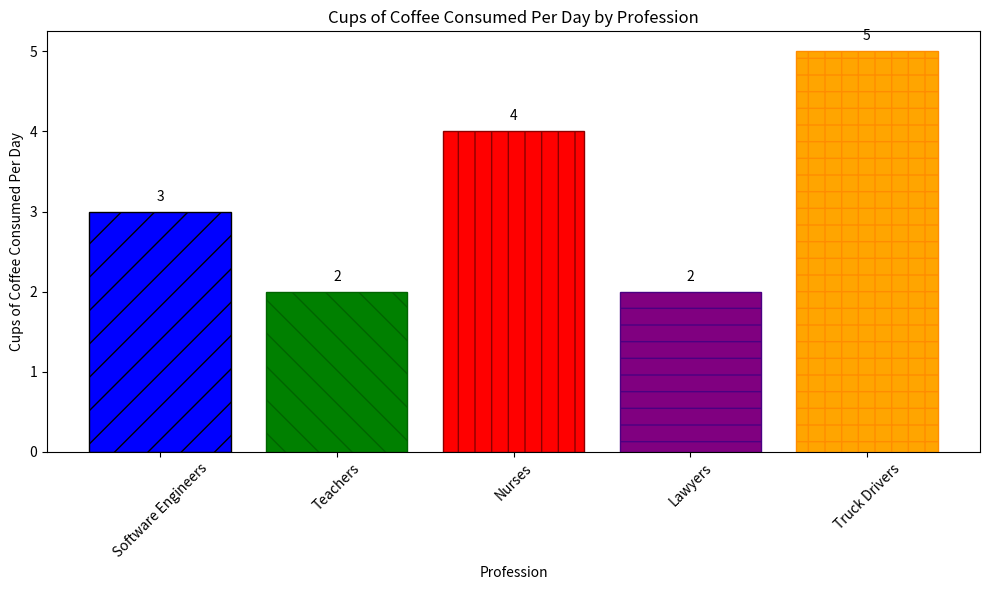

Write Python code to recreate this figure.

import matplotlib.pyplot as plt

# Data from the table
data = [
    {'Profession': 'Software Engineers', 'Cups of Coffee Consumed Per Day': 3},
    {'Profession': 'Teachers', 'Cups of Coffee Consumed Per Day': 2},
    {'Profession': 'Nurses', 'Cups of Coffee Consumed Per Day': 4},
    {'Profession': 'Lawyers', 'Cups of Coffee Consumed Per Day': 2},
    {'Profession': 'Truck Drivers', 'Cups of Coffee Consumed Per Day': 5}
]

# Extracting profession names and corresponding cups of coffee consumed per day
professions = [item['Profession'] for item in data]
cups_of_coffee = [item['Cups of Coffee Consumed Per Day'] for item in data]

# Set up the figure and axis
fig, ax = plt.subplots(figsize=(10, 6))

# Colors, edge colors and hatch patterns for diversifying the bars
colors = ['blue', 'green', 'red', 'purple', 'orange']
edge_colors = ['black', 'darkgreen', 'darkred', 'indigo', 'darkorange']
hatch_patterns = ['/', '\\', '|', '-', '+']

# Creating the bar chart
bars = ax.bar(professions, cups_of_coffee, color=colors, edgecolor=edge_colors, hatch=hatch_patterns)

# Adding the data labels on top of the bars
for bar in bars:
    yval = bar.get_height()
    plt.text(bar.get_x() + bar.get_width()/2, yval + 0.1, yval, ha='center', va='bottom')

# Setting the title and labels
ax.set_title('Cups of Coffee Consumed Per Day by Profession')
ax.set_xlabel('Profession')
ax.set_ylabel('Cups of Coffee Consumed Per Day')

# Rotating the x-axis labels to fit and make them readable
plt.xticks(rotation=45)

# Display the plot
plt.tight_layout()
plt.show()
